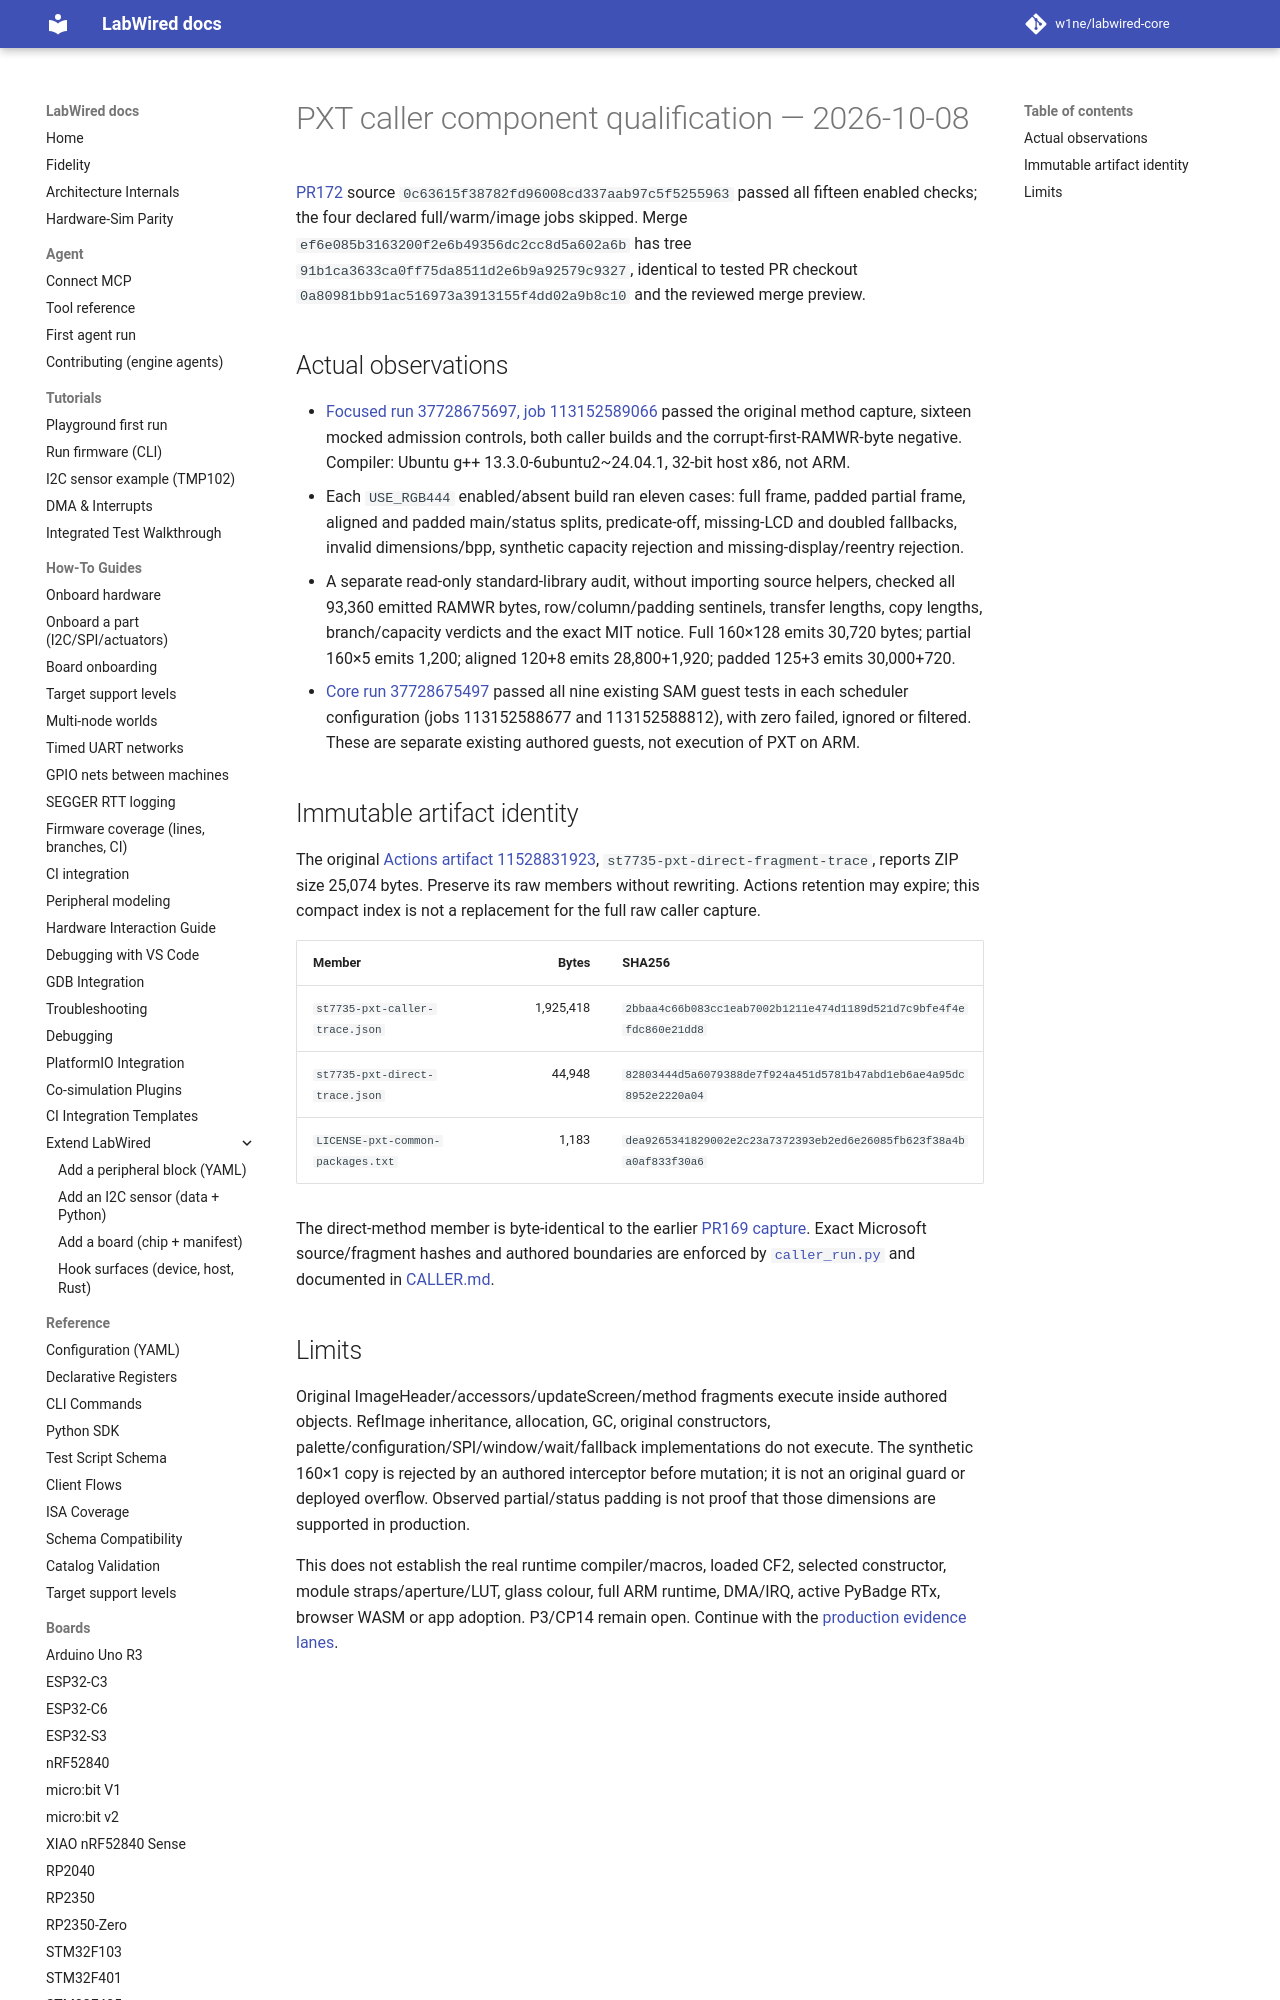

repository: MbedLabs/labwired-core · page: receipts/2026-10-08-st7735-pxt-caller/index.html · generator: mkdocs

# PXT caller component qualification — 2026-10-08

[PR172](https://github.com/CrispStrobe/labwired-core/pull/172) source
`0c63615f38782fd96008cd337aab97c5f5255963` passed all fifteen enabled checks;
the four declared full/warm/image jobs skipped. Merge
`ef6e085b3163200f2e6b49356dc2cc8d5a602a6b` has tree
`91b1ca3633ca0ff75da8511d2e6b9a92579c9327`, identical to tested PR checkout
`0a80981bb91ac516973a3913155f4dd02a9b8c10` and the reviewed merge preview.
